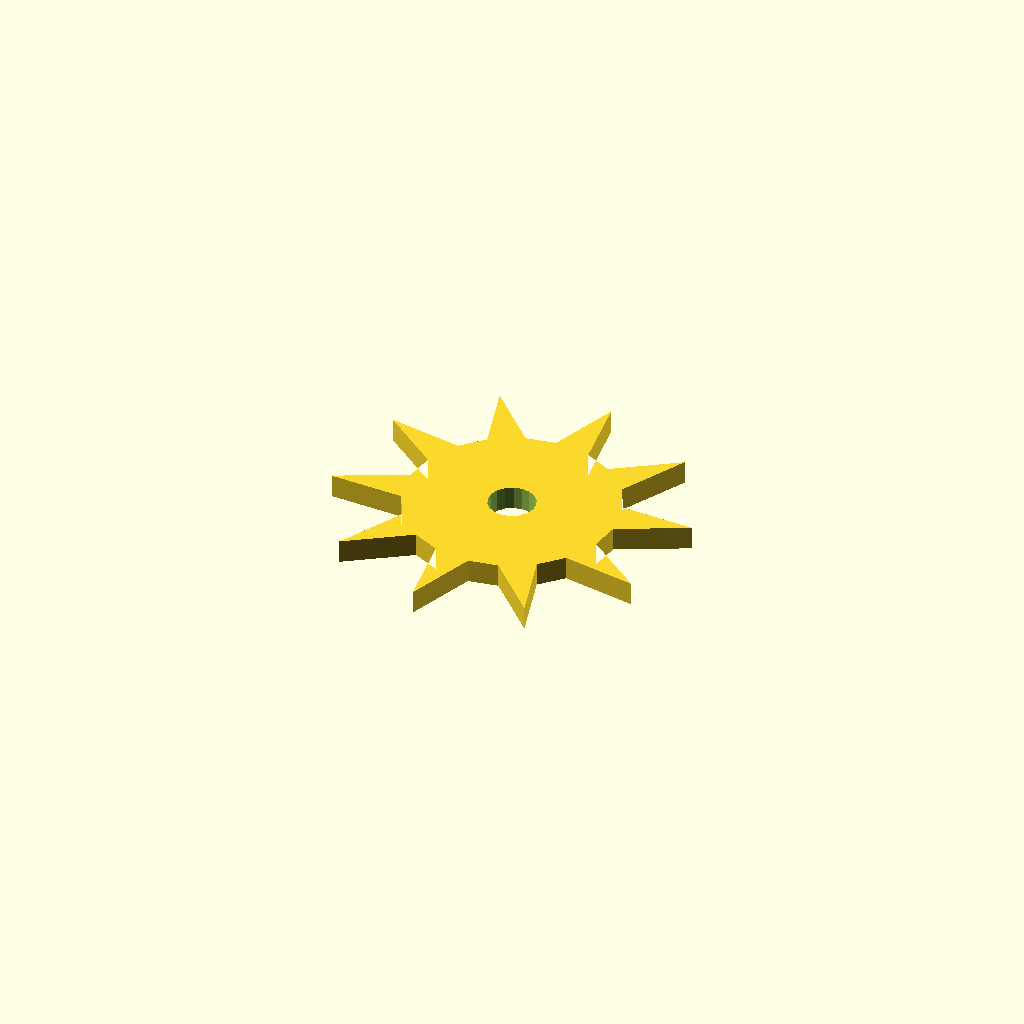
Cell 1: rendered with the file's own defaults.
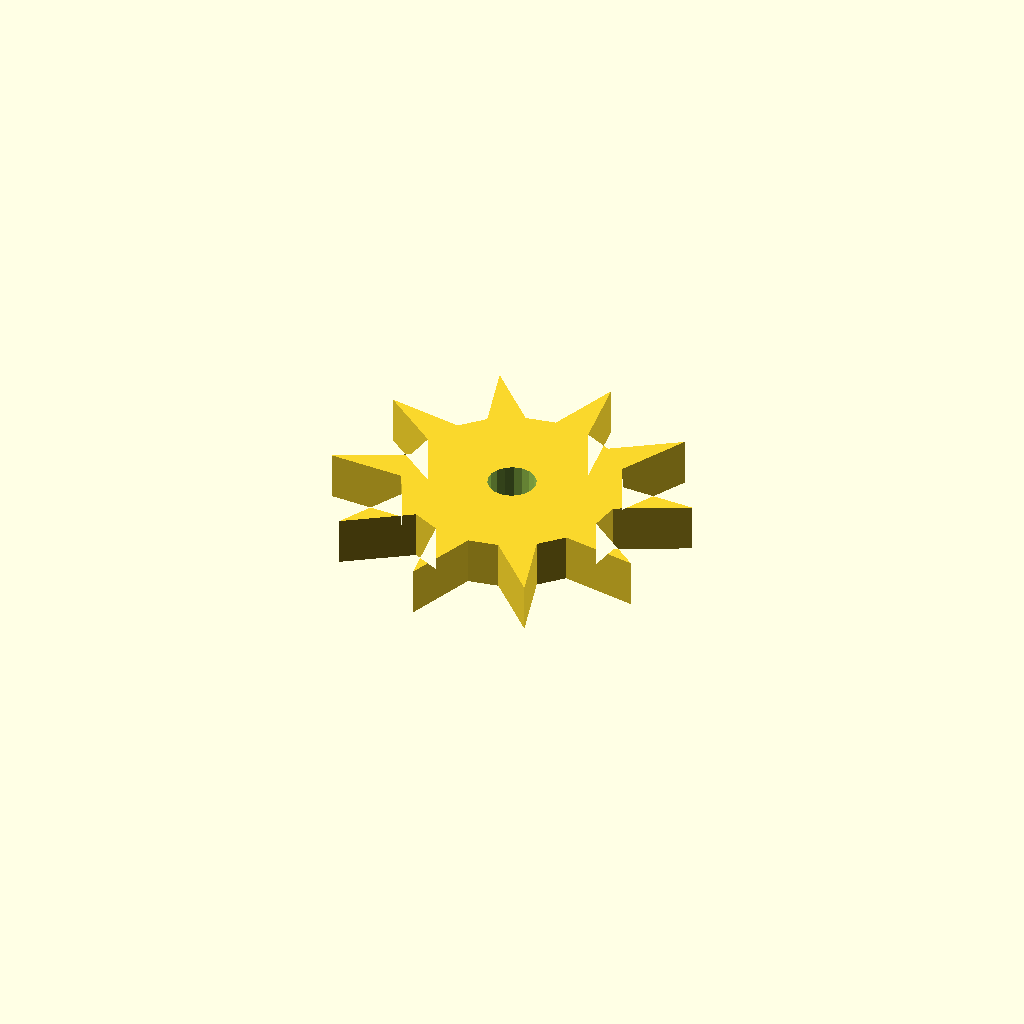
Cell 2: the same model with plate_t = 12.
All cells are drawn from one camera (rotation 55°, 0°, 25°, orthographic, colour scheme Cornfield), so only the parameter changes between them.
OpenSCAD source file optional_data/data/sketch4/starwheels/part_0041.scad:
$fn = 32;

// ----------------------------------------------------------------------
// Star wheel: 10-point ratchet, R45
// ----------------------------------------------------------------------

// --- parameters (mm) ---
n_points = 10;            // number of points / teeth
r_out = 45;               // tip radius
r_in = 27;                // root radius
bore_r = 6;               // centre bore radius
plate_t = 6;              // plate thickness, Z (extrusion height)
bore_d = 12;              // centre bore diameter

profile = [[71.203, 44.645], [88.406, 53.077], [69.607, 53.791], [66.046, 60.515], [75.008, 77.449], [59.379, 66.976], [52.546, 70.324], [49.843, 89.29], [43.355, 71.632], [35.859, 70.324], [22.524, 84.079], [27.654, 65.979], [22.359, 60.515], [3.486, 63.805], [18.275, 52.178], [17.203, 44.645], [0, 36.213], [18.799, 35.499], [22.359, 28.775], [13.398, 11.842], [29.027, 22.314], [35.859, 18.967], [38.563, 0], [45.051, 17.658], [52.546, 18.967], [65.882, 5.211], [60.751, 23.311], [66.046, 28.775], [84.92, 25.485], [70.131, 37.112]];  // primary outline, 30 points, counter clockwise
void_1 = [[50.093, 45.79], [49.346, 47.735], [47.979, 49.308], [46.156, 50.318], [44.098, 50.644], [42.053, 50.247], [40.267, 49.173], [38.955, 47.554], [38.277, 45.584], [38.313, 43.5], [39.06, 41.555], [40.427, 39.982], [42.25, 38.972], [44.308, 38.646], [46.353, 39.044], [48.139, 40.117], [49.451, 41.736], [50.129, 43.707]];  // centre bore, 18 points

// --- the one profile operation ---
difference() {
  linear_extrude(height = plate_t) polygon(points = profile);
  translate([0, 0, -1])
    linear_extrude(height = plate_t + 2) polygon(points = void_1);
}
Parameter table extracted from the source (name, type, default, range or options):
n_points: number, default 10
r_out: number, default 45
r_in: number, default 27
bore_r: number, default 6
plate_t: number, default 6
bore_d: number, default 12
